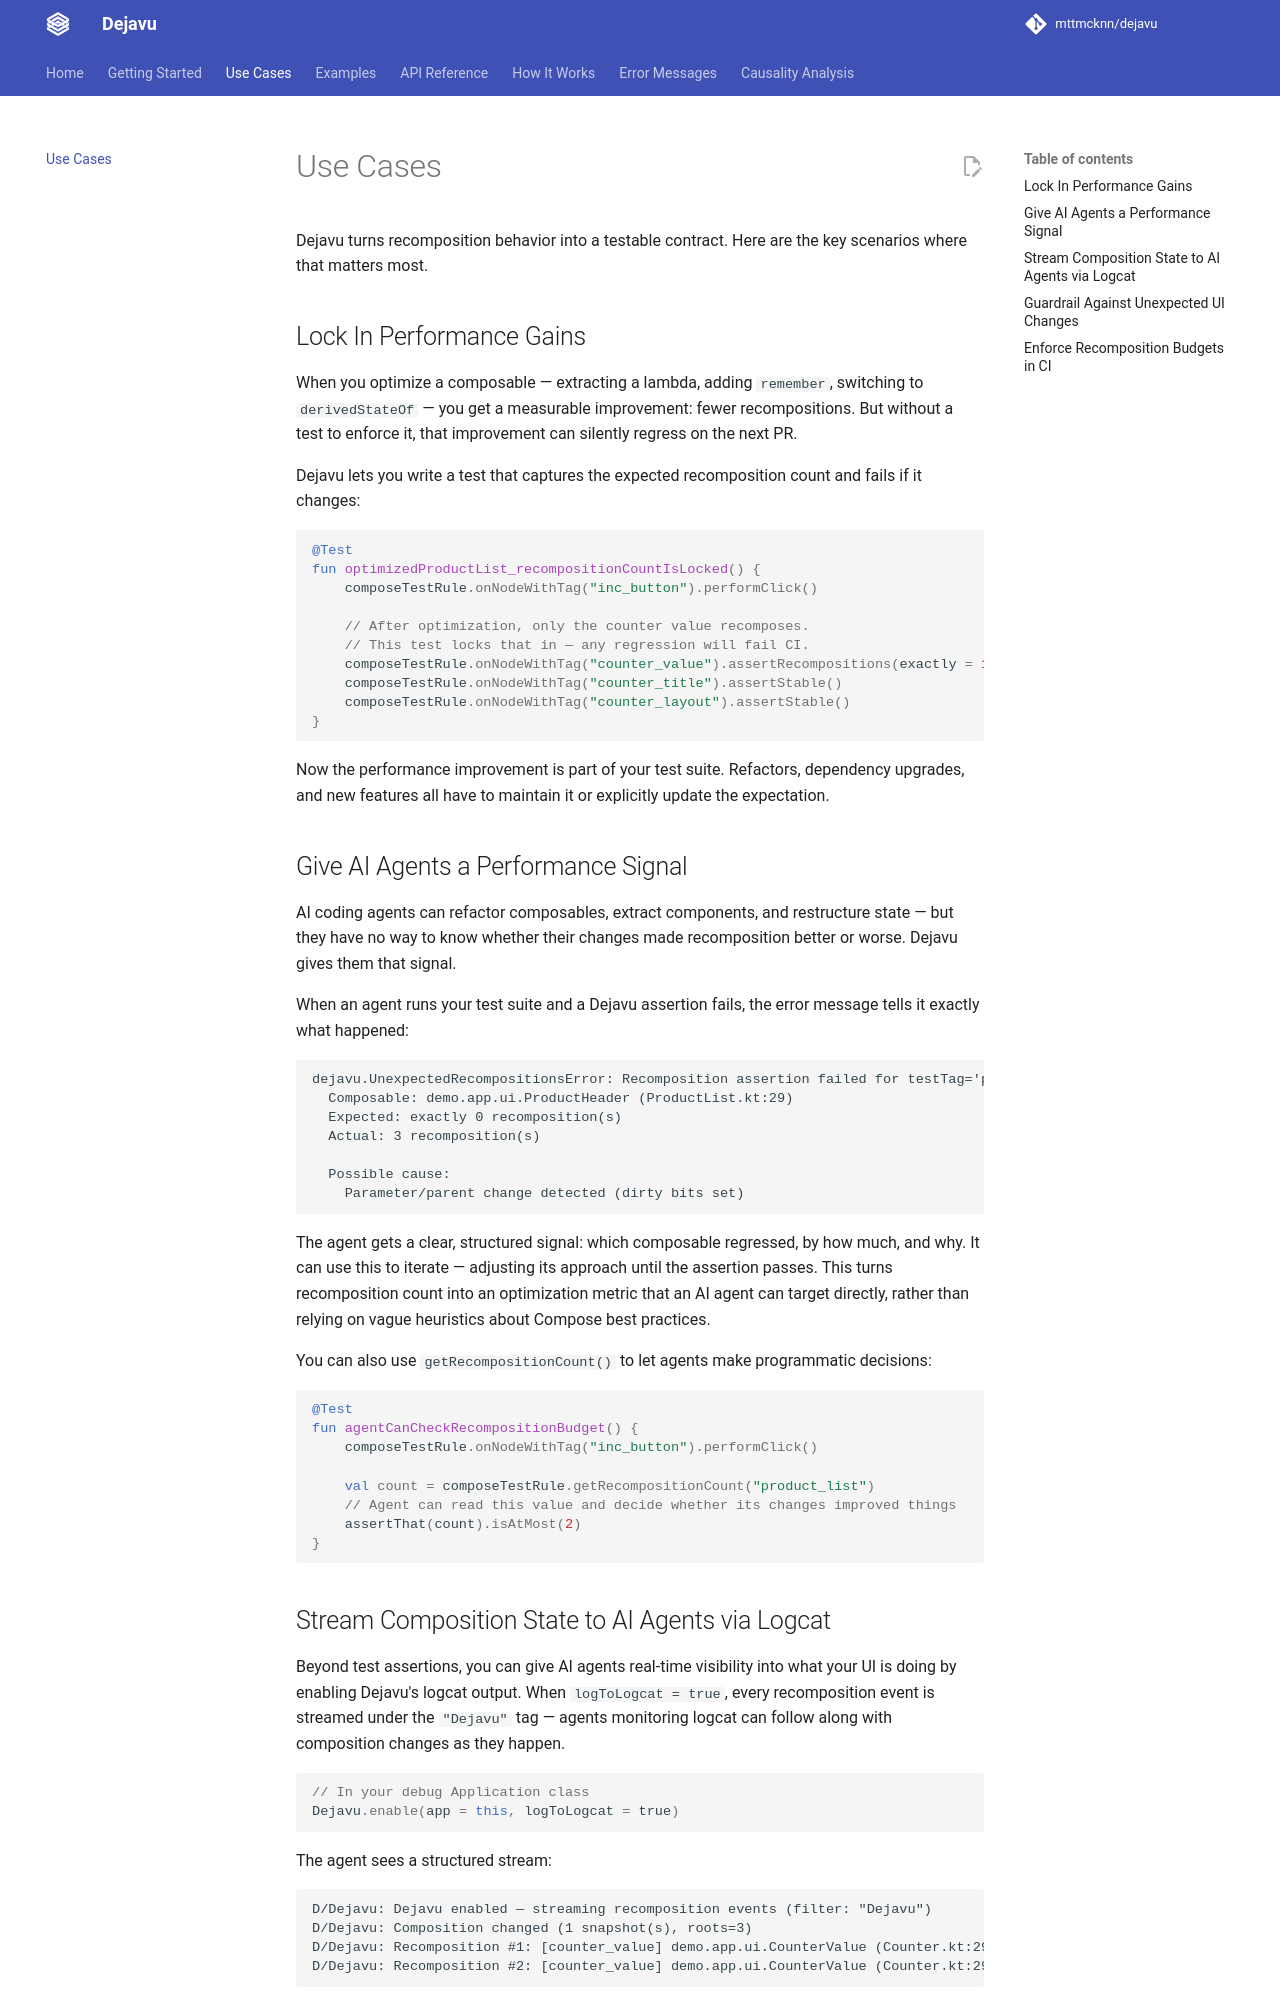

repository: mttmcknn/dejavu · page: 0.1.1-SNAPSHOT/use-cases/index.html · generator: mkdocs

# Use Cases

Dejavu turns recomposition behavior into a testable contract. Here are the key scenarios where that matters most.

## Lock In Efficiency Gains

When you optimize a composable — extracting a lambda, adding `remember`, switching to `derivedStateOf` — you get a measurable improvement: fewer recompositions. But without a test to enforce it, that improvement can silently regress on the next PR.

Dejavu lets you write a test that captures the expected recomposition count and fails if it changes:

```kotlin
@Test
fun stableProductList_recompositionCountIsLocked() {
    composeTestRule.onNodeWithTag("inc_button").performClick()

    // After optimization, only the counter value recomposes.
    // This test locks that in — any regression will fail CI.
    composeTestRule.onNodeWithTag("counter_value").assertRecompositions(exactly = 1)
    composeTestRule.onNodeWithTag("counter_title").assertStable()
    composeTestRule.onNodeWithTag("counter_layout").assertStable()
}
```

Now the efficiency improvement is part of your test suite. Refactors, dependency upgrades, and new features all have to maintain it or explicitly update the expectation.

## Give AI Agents a Recomposition Signal

AI coding agents can refactor composables, extract components, and restructure state — but they have no way to know whether their changes made recomposition better or worse. Dejavu gives them that signal.

When an agent runs your test suite and a Dejavu assertion fails, the error message tells it exactly what happened:

```
dejavu.UnexpectedRecompositionsError: Recomposition assertion failed for testTag='product_header'
  Composable: demo.app.ui.ProductHeader (ProductList.kt:29)
  Expected: exactly 0 recomposition(s)
  Actual: 3 recomposition(s)

  Possible cause:
    Parameter/parent change detected (dirty bits set)
```

The agent gets a clear, structured signal: which composable regressed, by how much, and why. It can use this to iterate — adjusting its approach until the assertion passes. This turns recomposition count into an optimization metric that an AI agent can target directly, rather than relying on vague heuristics about Compose best practices.

<a id="claude-code-skills"></a>

### Agent skills

DejaVu ships portable skills for adoption, test writing, failure triage and
performance optimization. Use them with Codex, Claude Code, Cursor, GitHub Copilot,
OpenCode or another skills-compatible agent:

```bash
npx skills add mttmcknn/dejavu
```

See [Agent Skills](agent-skills.md) for skill selection, project/global installation,
manual copying and the existing Claude Code marketplace option. The performance
skill preserves UI behavior and the agreed budget; deliberate accuracy fixtures
must retain their expected recompositions.

### Programmatic checks

You can also use `getRecompositionCount()` to let agents make programmatic decisions:

```kotlin
@Test
fun agentCanCheckRecompositionBudget() {
    composeTestRule.onNodeWithTag("inc_button").performClick()

    val count = composeTestRule.getRecompositionCount("product_list")
    // Agent can read this value and decide whether its changes improved things
    assertThat(count).isAtMost(2)
}
```
